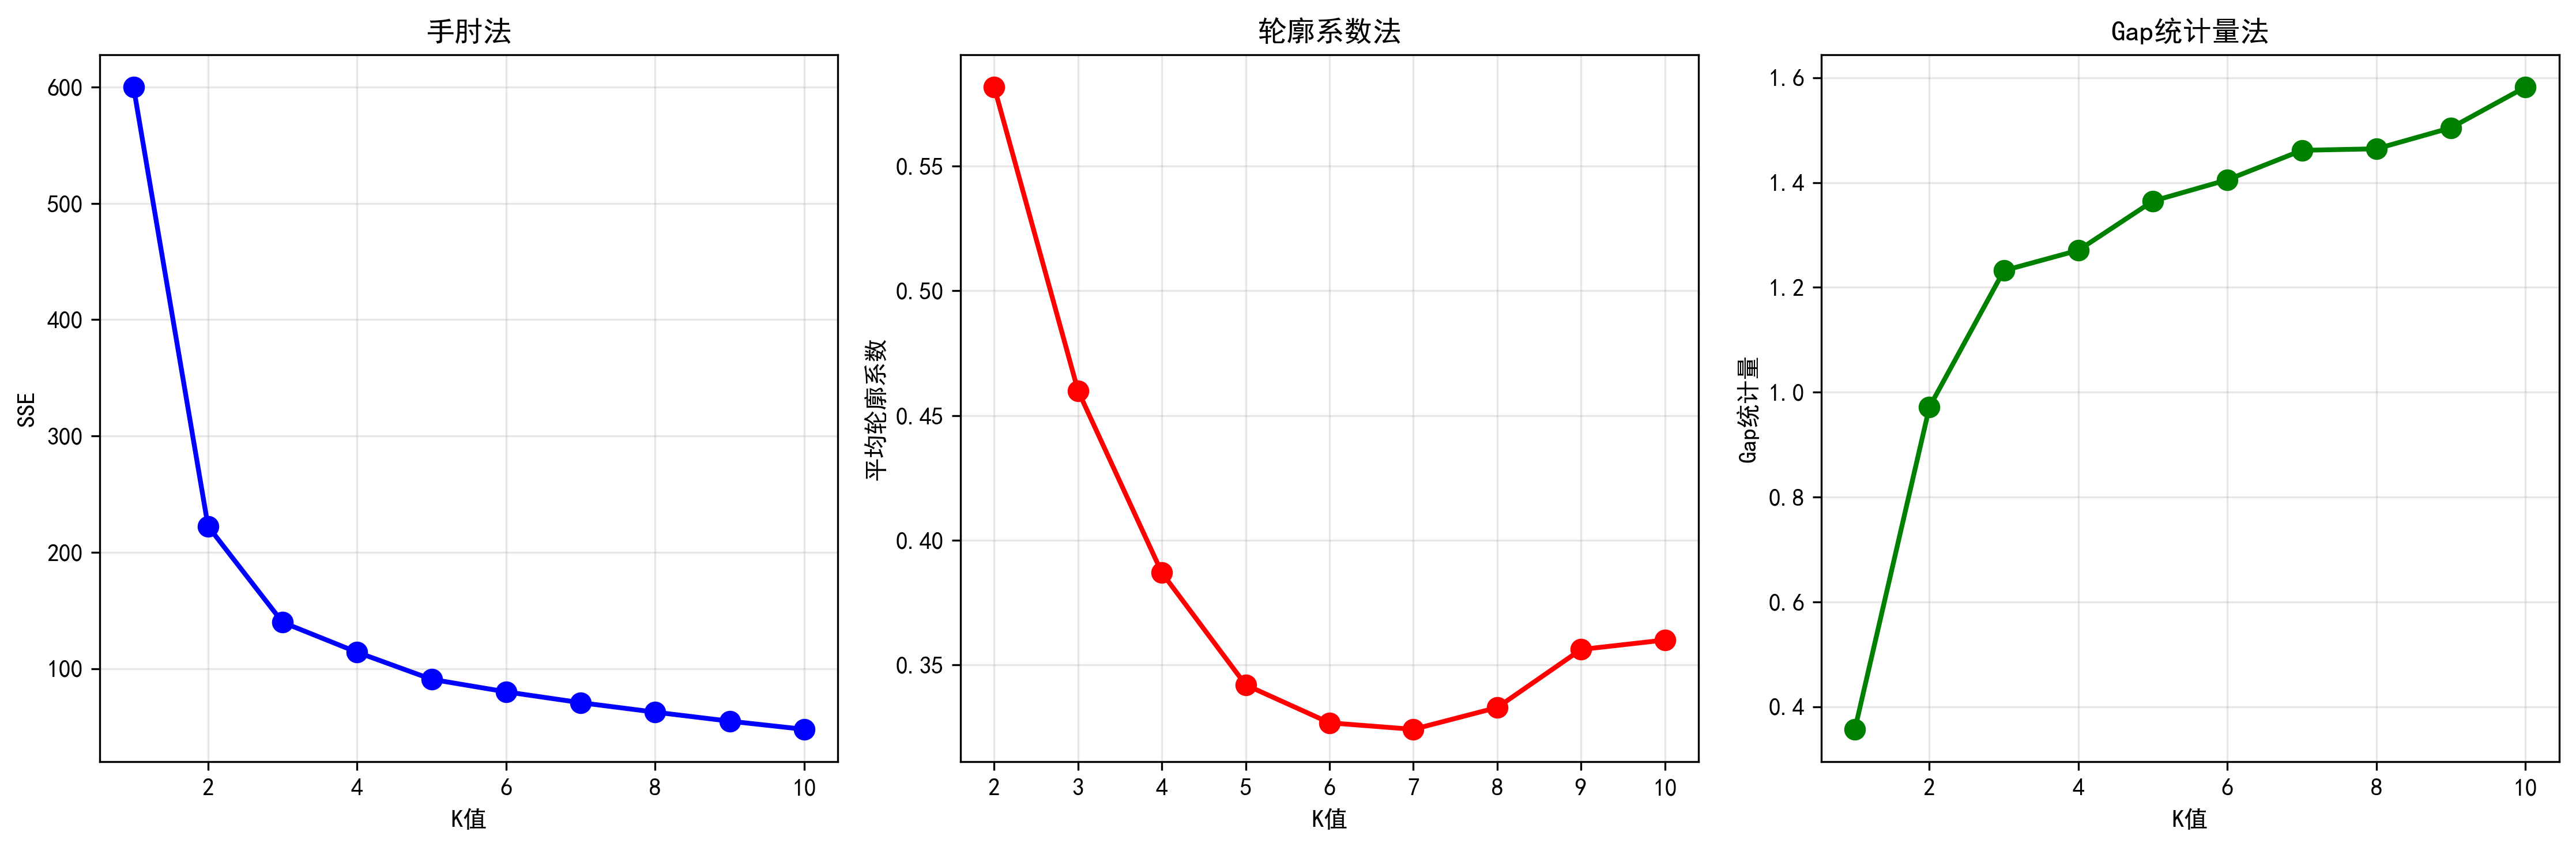

Python code for this plot:
# K值选择方法实现
import numpy as np
import matplotlib.pyplot as plt
from sklearn.datasets import load_iris
from sklearn.cluster import KMeans
from sklearn.preprocessing import StandardScaler
from sklearn.metrics import silhouette_score

# 设置中文字体
plt.rcParams['font.sans-serif'] = ['SimHei', 'Microsoft YaHei']
plt.rcParams['axes.unicode_minus'] = False

# 加载和预处理数据
iris = load_iris()
X = iris.data
scaler = StandardScaler()
X_scaled = scaler.fit_transform(X)

# 1. 手肘法
def elbow_method(X, max_k=10):
    sse = []
    k_range = range(1, max_k + 1)
    
    for k in k_range:
        kmeans = KMeans(n_clusters=k, random_state=42, n_init=10)
        kmeans.fit(X)
        sse.append(kmeans.inertia_)
    
    return k_range, sse

# 2. 轮廓系数法
def silhouette_method(X, max_k=10):
    sil_scores = []
    k_range = range(2, max_k + 1)  # 轮廓系数要求K≥2
    
    for k in k_range:
        kmeans = KMeans(n_clusters=k, random_state=42, n_init=10)
        labels = kmeans.fit_predict(X)
        sil_scores.append(silhouette_score(X, labels))
    
    return k_range, sil_scores

# 3. Gap统计量（简化版）
def gap_statistic(X, max_k=10, n_refs=10):
    gaps = []
    k_range = range(1, max_k + 1)
    
    for k in k_range:
        # 实际数据的SSE
        kmeans = KMeans(n_clusters=k, random_state=42)
        kmeans.fit(X)
        actual_sse = kmeans.inertia_
        
        # 随机数据的SSE（多次采样取平均）
        ref_sses = []
        for _ in range(n_refs):
            # 生成与原数据同分布的随机数据
            random_data = np.random.uniform(X.min(axis=0), X.max(axis=0), X.shape)
            kmeans_ref = KMeans(n_clusters=k, random_state=42)
            kmeans_ref.fit(random_data)
            ref_sses.append(kmeans_ref.inertia_)
        
        ref_sse_mean = np.mean(ref_sses)
        gap = np.log(ref_sse_mean) - np.log(actual_sse)
        gaps.append(gap)
    
    return k_range, gaps

# 执行三种方法
k_range_elbow, sse_values = elbow_method(X_scaled)
k_range_sil, sil_scores = silhouette_method(X_scaled)
k_range_gap, gap_values = gap_statistic(X_scaled)

# 可视化结果
fig, axes = plt.subplots(1, 3, figsize=(15, 5))

# 手肘法
axes[0].plot(k_range_elbow, sse_values, 'bo-', linewidth=2, markersize=8)
axes[0].set_xlabel('K值')
axes[0].set_ylabel('SSE')
axes[0].set_title('手肘法')
axes[0].grid(True, alpha=0.3)

# 轮廓系数法
axes[1].plot(k_range_sil, sil_scores, 'ro-', linewidth=2, markersize=8)
axes[1].set_xlabel('K值')
axes[1].set_ylabel('平均轮廓系数')
axes[1].set_title('轮廓系数法')
axes[1].grid(True, alpha=0.3)

# Gap统计量
axes[2].plot(k_range_gap, gap_values, 'go-', linewidth=2, markersize=8)
axes[2].set_xlabel('K值')
axes[2].set_ylabel('Gap统计量')
axes[2].set_title('Gap统计量法')
axes[2].grid(True, alpha=0.3)

plt.tight_layout()
plt.savefig('k_selection_methods.png', dpi=300, bbox_inches='tight')
plt.show()

# 输出最优K值建议
print("=== K值选择结果 ===")
print(f"轮廓系数法推荐K值: {k_range_sil[np.argmax(sil_scores)]}")
print(f"Gap统计量法推荐K值: {k_range_gap[np.argmax(gap_values)]}")
print("手肘法需要人工观察拐点确定K值")

# 输出详细数值
print("\n=== 详细数值结果 ===")
print("手肘法 SSE值:", [f"{sse:.2f}" for sse in sse_values])
print("轮廓系数值:", [f"{score:.4f}" for score in sil_scores])
print("Gap统计量值:", [f"{gap:.4f}" for gap in gap_values])